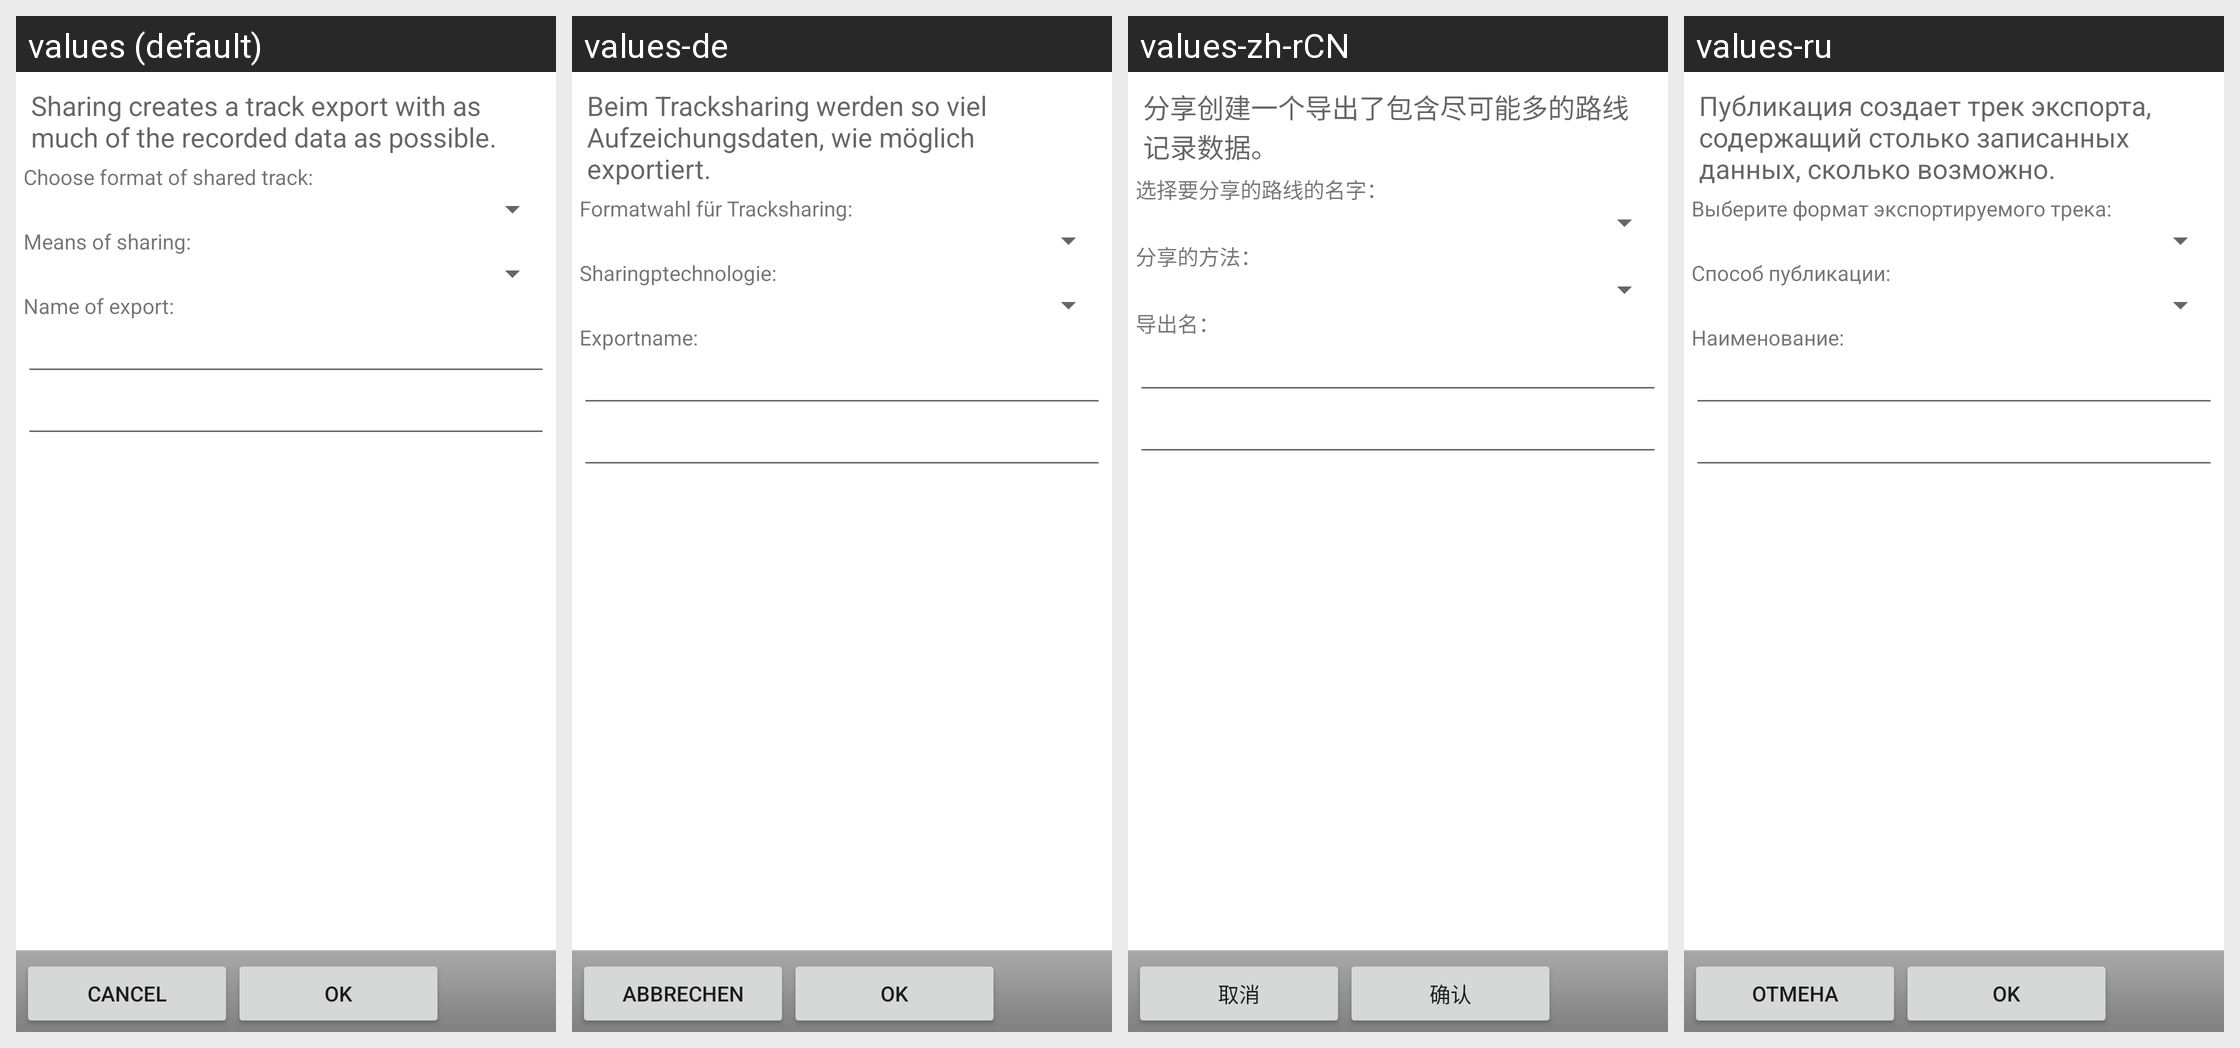

The Android screen above is rendered under several locales of the same app. Produce the string resources it draws, with the default and per-locale values.
Android screen res/layout/sharedialog.xml rendered under 4 locales, left to right: values (default), values-de, values-zh-rCN, values-ru. Device: Nexus 5 (rendered at 1080×1920; each locale shown at half size, 540×960, under a caption strip naming it); theme Theme.MaterialComponents.DayNight.NoActionBar.
Other locales in the repository, not shown: values-da, values-en-rUS, values-es, values-fr, values-hi, values-it, values-nl, values-pl, values-pt-rBR, values-zh-rTW.
Strings drawn on this screen, with the default value and each locale's value (text and hints the layout hard-codes, and strings that could not be matched under every locale, appear in the picture but are not listed):

share_explained
  values: Sharing creates a track export with as much of the recorded data as possible.
  values-de: Beim Tracksharing werden so viel Aufzeichungsdaten, wie möglich exportiert.
  values-zh-rCN: 分享创建一个导出了包含尽可能多的路线记录数据。
  values-ru: Публикация создает трек экспорта, содержащий столько записанных данных, сколько возможно.

share_type
  values: Choose format of shared track:
  values-de: Formatwahl für Tracksharing:
  values-zh-rCN: 选择要分享的路线的名字：
  values-ru: Выберите формат экспортируемого трека:

share_target
  values: Means of sharing:
  values-de: Sharingptechnologie:
  values-zh-rCN: 分享的方法：
  values-ru: Способ публикации:

share_name
  values: Name of export:
  values-de: Exportname:
  values-zh-rCN: 导出名：
  values-ru: Наименование:

btn_cancel
  values: Cancel
  values-de: Abbrechen
  values-zh-rCN: 取消
  values-ru: Отмена

btn_okay
  values: OK
  values-de: OK
  values-zh-rCN: 确认
  values-ru: OK
